pico-8 play session: hold ← + tap ❎

[t = 1 s] hold ← ~1s, tap ❎ ~2×
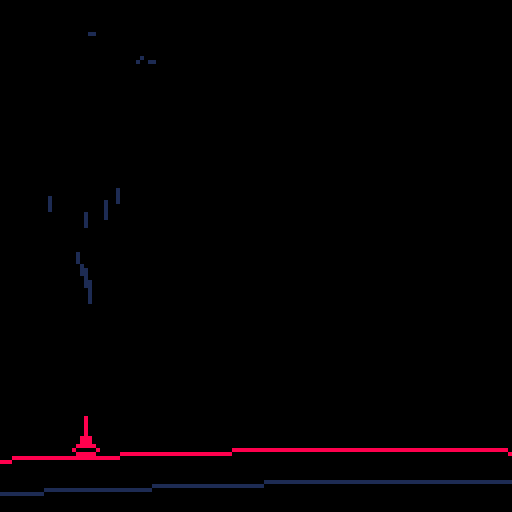
[t = 2 s] hold ← ~2s, tap ❎ ~4×
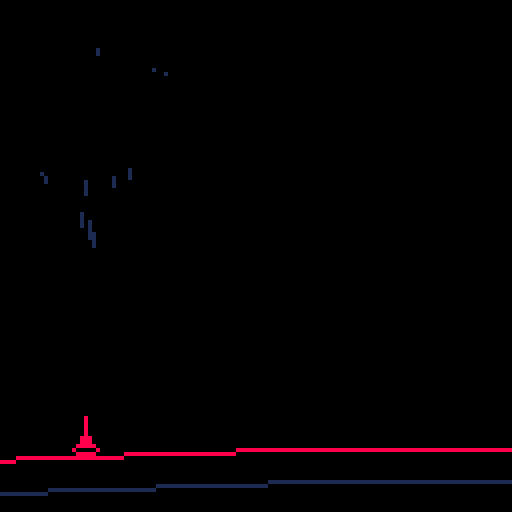
[t = 4 s] hold ← ~4s, tap ❎ ~7×
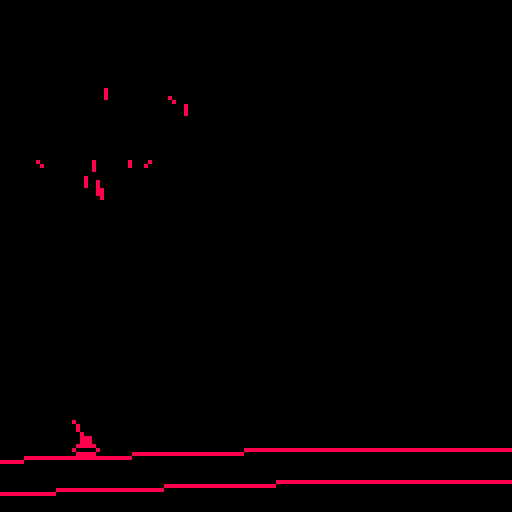
[t = 6 s] hold ← ~6s, tap ❎ ~10×
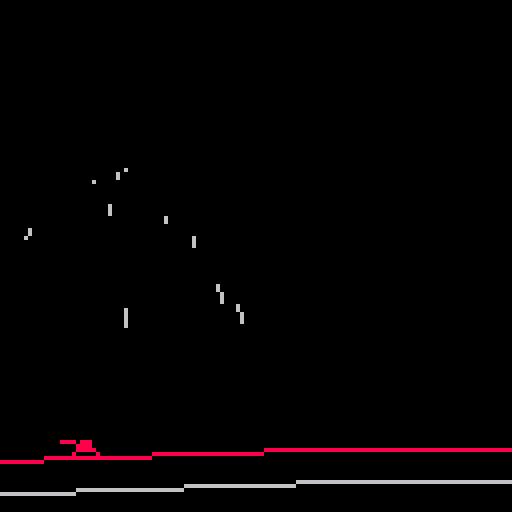

pico-8 cartridge
version 7
__lua__
debug=false
debug_l={}

function _init()
	timer=0
	cam={0,0}
	gravity=0.2
	bullettype={}
--	bullettype[1]={false,false}--{destroy/bounce,momentum}
	bullettype[1]={}
	bullettype[1].vel=5
	bullettype[1].dest=false--{destroy/bounce,momentum}
	bullettype[2]={}
	bullettype[2].vel=2.5
	bullettype[2].dest=true--{destroy/bounce,momentum}

	hillheight=120
	groundheight=10
	hillwidth=3--how many hills before go back to ground
	groundwidth=3--how many low areas before go back to hill
	local los,his=0,0
	ground={}
	ground[1]={-64,0}
	for a=2,200 do
		local h=0
		h=groundheight
		if his>0 then
			if his>hillwidth then 
				his=0
				los+=1
			else
				his+=1
				h+=hillheight
			end
		elseif los>groundwidth then
				los=0
				h+=hillheight
				his+=1
		else
				los+=1
		end
		ground[a]={a*50,-flr(rnd(h))}
		local w=ground[a][1]-ground[a-1][1]
		local h=ground[a-1][2]-ground[a][2]
		ground[a-1].ratio=h/w
		ground[a-1].d=atan2(w,h)
		
	end
	actors={}
	maketank(50,-50,0,0,1)
	makeenemy(10,-100,0,1,1)
end

function getground(a)
	for b=1,#ground-1 do
		if ground[b][1]<a.x and ground[b+1][1]>a.x then
			local w=a.x-ground[b][1]
			return ground[b][2]-w*ground[b].ratio
		elseif ground[b][1]==a.x then
			return ground[b][2]
		end
	end
end

function getgrounddir(a)
	for b=1,#ground-1 do
		if ground[b][1]<a.x and ground[b+1][1]>a.x then
			return ground[b].d
		end
	end
end


function makeactor(t,x,y,d,vel)
	local actor={}
	actor.t=t
	actor.x=x
	actor.y=y
	actor.d=d
	actor.vec={cos(d),sin(d)}
	actor.vel=vel
	actor.grav=true
	actor.delta=timer
	add(actors,actor)
	return actor
end

function maketank(x,y,d,vel,bt)
	local tank=makeactor(1,x,y,d,vel)
	tank.accel=0.08
	tank.decel=0.02
	tank.maxvel=5
	tank.gunangle=0.25
	tank.gunlen=6
	tank.gun={}
	tank.gun.x=0
	tank.gun.y=0
	tank.gun.vec={0,0}
	tank.bt=bt
	
	tank.xoff=-3
	tank.yoff=-7
end

function makebullet(x,y,d,vel,bt)
	local bullet=makeactor(2,x,y,d,vel)
	bullet.tail={0,0}
	bullet.bt=bt
end

function makeenemy(x,y,d,vel,bt)
	local enemy=makeactor(3,x,y,d,vel)
	enemy.grav=false
	enemy.hitbox={}
	enemy.hitbox.x=2
	enemy.hitbox.y=3
	enemy.hitbox.w=10
	enemy.hitbox.h=3
end

function drawactor(t)
	if t.t==1 then
		spr(1,t.x+t.xoff,t.y+t.yoff)
		line(t.x+1,t.y-4,t.gun.x,t.gun.y,8)
	elseif t.t==2 then
		line(t.x,t.y,t.tail[1],t.tail[2],7)
	elseif t.t==3 then
		spr(17,t.x,t.y,2,1)
		if debug then
		rect(t.x+t.hitbox.x,t.y+t.hitbox.y,t.x+t.hitbox.x+t.hitbox.w,t.y+t.hitbox.y+t.hitbox.h,12)
		end
	end
end

function controlactor(a)
	if a.t==1 then
		if btn(5) then
			if btn(0) then 
				a.vel-=a.accel
			elseif btn(1) then 
				a.vel+=a.accel
			else
				if a.vel<0 then
					a.vel+=a.decel
				elseif a.vel>0 then
					a.vel-=a.decel
				end
			end
		else
			if a.vel<0 then
				a.vel+=a.decel
			elseif a.vel>0 then
				a.vel-=a.decel
			end
			if btn(0) then
				a.gunangle=clamp(a.gunangle+0.02,0,0.5,true)
			end
			if btn(1) then 
				a.gunangle=clamp(a.gunangle-0.02,0,0.5,true)
			end
		end
		a.vel=clamp(a.vel,-a.maxvel,a.maxvel,true)
		
		a.gun.vec[1]=cos(a.gunangle)
		a.gun.vec[2]=sin(a.gunangle)
		a.gun.x=a.x+1+a.gun.vec[1]*a.gunlen
		a.gun.y=a.y-4+a.gun.vec[2]*a.gunlen
	elseif a.t==2 then
		a.tail={a.x-a.vec[1],a.y-a.vec[2]}
--		foreach(actors,hitactor)
		for enemy in all(actors) do
			if enemy.t==3 then
			if  a.x>enemy.x+enemy.hitbox.x
			and a.x<enemy.x+enemy.hitbox.x+enemy.hitbox.w
			and a.y>enemy.y+enemy.hitbox.y
			and a.y<enemy.y+enemy.hitbox.y+enemy.hitbox.h then
--			and a.x>enemy.x+enemy.hitbox.x+enemy.hitbox.w
--			and a.x<enemy.x+enemy.hitbox.x+enemy.hitbox.w
				del(actors,enemy)
				del(actors,a)
			end
			end
		end
	end

	if a.y<getground(a) then
		if a.grav then
			a.y+=gravity*(timer-a.delta)
		end
	else
		a.delta=timer
		a.d=getgrounddir(a)
		if a.t==2 then
			--make an array of functions for this?
			--each function is indexed from array with the .bt value
			if bullettype[a.bt].dest then
				del(actors,a)--delete for bounce!
			end
		end
		a.y=getground(a)+1
	end
	
	a.vec[1]=cos(a.d)
	a.vec[2]=sin(a.d)
	a.x+=a.vec[1]*a.vel
 a.y+=a.vec[2]*a.vel
 
 if a.x<cam[1]-128 or a.x>cam[1]+256 or a.y>128 then del(actors,a) end
 if a.t==1 then
  a.gun.x=a.x+1+a.gun.vec[1]*a.gunlen
		a.gun.y=a.y-4+a.gun.vec[2]*a.gunlen
		if btn(4) then
			local bvel=sqrt( (a.gun.vec[1]*bullettype[a.bt].vel+a.vec[1]*a.vel)^2+(a.gun.vec[2]*bullettype[a.bt].vel+a.vec[2]*a.vel)^2 )
			makebullet(a.gun.x,a.gun.y,a.gunangle+rnd(0.04)-0.02,bvel,1)	
		end
		cam[1]=a.x-20 
		if a.y<-60 then
			cam[2]=-118+a.y+60--a.y-80
		else
			cam[2]=-118
		end
 end
end

function _update()
	foreach(actors,controlactor)
	timer+=1
	debug_u()
end

function _draw()
	cls()
	camera(cam[1],cam[2])
	pal(7,flr(rnd(15))+1)
	for a=1,#ground-1 do
		line(ground[a][1],ground[a][2],ground[a+1][1],ground[a+1][2],8)
		line(ground[a][1]+8,ground[a][2]+8,ground[a+1][1]+8,ground[a+1][2]+8,7)
	end
	foreach(actors,drawactor)
	if debug then
		for a=1,#debug_l do
			print(debug_l[a],cam[1]+0,cam[2]+(a-1)*6,8)
		end
	end
end

function clamp(v,mi,ma,h)
	if h then
		if v<mi then v=mi
		elseif v>ma then v=ma
		end
	else
		if v<mi then v=ma
		elseif v>ma then v=mi
		end
	end
	return v
end

function debug_u()
	debug_l[1]=timer
	debug_l[2]="mem="..stat(0)
	debug_l[3]="cpu="..stat(1)
	debug_l[4]="actors:"..#actors
	debug_l[5]="tank x:"..actors[1].x
	debug_l[6]="tank y:"..actors[1].y
	debug_l[7]="tank vel:"..actors[1].vel
	debug_l[8]="gun x:"..actors[1].gun.x
	debug_l[9]="gun y:"..actors[1].gun.y
	debug_l[10]="gun d:"..actors[1].gunangle
	debug_l[11]="gun vx:"..actors[1].gun.vec[1]
	debug_l[12]="gun vy:"..actors[1].gun.vec[2]	
	debug_l[13]="ratio:"..getground(actors[1])
	if actors[1].d!=nil then
--	debug_l[14]="tank d:"..actors[1].d
	end
	debug_l[14]="tank vx:"..actors[1].vec[1]
	debug_l[15]="tank vy:"..actors[1].vec[2]
end
__gfx__
00000000000000000000000000000000000000000000000000000000000000000000000000000000000000000000000000000000000000000000000000000000
00000000000000000000000000000000000000000000000000000000000000000000000000000000000000000000000000000000000000000000000000000000
00000000000888000000000000000000000000000000000000000000000000000000000000000000000000000000000000000000000000000000000000000000
00000000000808000000000000000000000000000000000000000000000000000000000000000000000000000000000000000000000000000000000000000000
00000000008888800000000000000000000000000000000000000000000000000000000000000000000000000000000000000000000000000000000000000000
00000000080000080000000000000000000000000000000000000000000000000000000000000000000000000000000000000000000000000000000000000000
00000000008888800000000000000000000000000000000000000000000000000000000000000000000000000000000000000000000000000000000000000000
00000000000000000000000000000000000000000000000000000000000000000000000000000000000000000000000000000000000000000000000000000000
00000000000000000000000000000000000000000000000000000000000000000000000000000000000000000000000000000000000000000000000000000000
00000000000000000000000000000000000000000000000000000000000000000000000000000000000000000000000000000000000000000000000000000000
00000000000888888888000000000000000000000000000000000000000000000000000000000000000000000000000000000000000000000000000000000000
00000000008000000000800000000000000000000000000000000000000000000000000000000000000000000000000000000000000000000000000000000000
00000000080080808080080000000000000000000000000000000000000000000000000000000000000000000000000000000000000000000000000000000000
00000000008000000000800000000000000000000000000000000000000000000000000000000000000000000000000000000000000000000000000000000000
00000000000888888888000000000000000000000000000000000000000000000000000000000000000000000000000000000000000000000000000000000000
00000000000000000000000000000000000000000000000000000000000000000000000000000000000000000000000000000000000000000000000000000000
00000000000000000000000000000000000000000000000000000000000000000000000000000000000000000000000000000000000000000000000000000000
00000000000000000000000000000000000000000000000000000000000000000000000000000000000000000000000000000000000000000000000000000000
00000000000000000000000000000000000000000000000000000000000000000000000000000000000000000000000000000000000000000000000000000000
00000000000000000000000000000000000000000000000000000000000000000000000000000000000000000000000000000000000000000000000000000000
00000000000000000000000000000000000000000000000000000000000000000000000000000000000000000000000000000000000000000000000000000000
00000000000000000000000000000000000000000000000000000000000000000000000000000000000000000000000000000000000000000000000000000000
00000000000000000000000000000000000000000000000000000000000000000000000000000000000000000000000000000000000000000000000000000000
00000000000000000000000000000000000000000000000000000000000000000000000000000000000000000000000000000000000000000000000000000000
00000000000000000000000000000000000000000000000000000000000000000000000000000000000000000000000000000000000000000000000000000000
00000000000000000000000000000000000000000000000000000000000000000000000000000000000000000000000000000000000000000000000000000000
00000000000000000000000000000000000000000000000000000000000000000000000000000000000000000000000000000000000000000000000000000000
00000000000000000000000000000000000000000000000000000000000000000000000000000000000000000000000000000000000000000000000000000000
00000000000000000000000000000000000000000000000000000000000000000000000000000000000000000000000000000000000000000000000000000000
00000000000000000000000000000000000000000000000000000000000000000000000000000000000000000000000000000000000000000000000000000000
00000000000000000000000000000000000000000000000000000000000000000000000000000000000000000000000000000000000000000000000000000000
00000000000000000000000000000000000000000000000000000000000000000000000000000000000000000000000000000000000000000000000000000000
00000000000000000000000000000000000000000000000000000000000000000000000000000000000000000000000000000000000000000000000000000000
00000000000000000000000000000000000000000000000000000000000000000000000000000000000000000000000000000000000000000000000000000000
00000000000000000000000000000000000000000000000000000000000000000000000000000000000000000000000000000000000000000000000000000000
00000000000000000000000000000000000000000000000000000000000000000000000000000000000000000000000000000000000000000000000000000000
00000000000000000000000000000000000000000000000000000000000000000000000000000000000000000000000000000000000000000000000000000000
00000000000000000000000000000000000000000000000000000000000000000000000000000000000000000000000000000000000000000000000000000000
00000000000000000000000000000000000000000000000000000000000000000000000000000000000000000000000000000000000000000000000000000000
00000000000000000000000000000000000000000000000000000000000000000000000000000000000000000000000000000000000000000000000000000000
00000000000000000000000000000000000000000000000000000000000000000000000000000000000000000000000000000000000000000000000000000000
00000000000000000000000000000000000000000000000000000000000000000000000000000000000000000000000000000000000000000000000000000000
00000000000000000000000000000000000000000000000000000000000000000000000000000000000000000000000000000000000000000000000000000000
00000000000000000000000000000000000000000000000000000000000000000000000000000000000000000000000000000000000000000000000000000000
00000000000000000000000000000000000000000000000000000000000000000000000000000000000000000000000000000000000000000000000000000000
00000000000000000000000000000000000000000000000000000000000000000000000000000000000000000000000000000000000000000000000000000000
00000000000000000000000000000000000000000000000000000000000000000000000000000000000000000000000000000000000000000000000000000000
00000000000000000000000000000000000000000000000000000000000000000000000000000000000000000000000000000000000000000000000000000000
00000000000000000000000000000000000000000000000000000000000000000000000000000000000000000000000000000000000000000000000000000000
00000000000000000000000000000000000000000000000000000000000000000000000000000000000000000000000000000000000000000000000000000000
00000000000000000000000000000000000000000000000000000000000000000000000000000000000000000000000000000000000000000000000000000000
00000000000000000000000000000000000000000000000000000000000000000000000000000000000000000000000000000000000000000000000000000000
00000000000000000000000000000000000000000000000000000000000000000000000000000000000000000000000000000000000000000000000000000000
00000000000000000000000000000000000000000000000000000000000000000000000000000000000000000000000000000000000000000000000000000000
00000000000000000000000000000000000000000000000000000000000000000000000000000000000000000000000000000000000000000000000000000000
00000000000000000000000000000000000000000000000000000000000000000000000000000000000000000000000000000000000000000000000000000000
00000000000000000000000000000000000000000000000000000000000000000000000000000000000000000000000000000000000000000000000000000000
00000000000000000000000000000000000000000000000000000000000000000000000000000000000000000000000000000000000000000000000000000000
00000000000000000000000000000000000000000000000000000000000000000000000000000000000000000000000000000000000000000000000000000000
00000000000000000000000000000000000000000000000000000000000000000000000000000000000000000000000000000000000000000000000000000000
00000000000000000000000000000000000000000000000000000000000000000000000000000000000000000000000000000000000000000000000000000000
00000000000000000000000000000000000000000000000000000000000000000000000000000000000000000000000000000000000000000000000000000000
00000000000000000000000000000000000000000000000000000000000000000000000000000000000000000000000000000000000000000000000000000000
00000000000000000000000000000000000000000000000000000000000000000000000000000000000000000000000000000000000000000000000000000000
00000000000000000000000000000000000000000000000000000000000000000000000000000000000000000000000000000000000000000000000000000000
00000000000000000000000000000000000000000000000000000000000000000000000000000000000000000000000000000000000000000000000000000000
00000000000000000000000000000000000000000000000000000000000000000000000000000000000000000000000000000000000000000000000000000000
00000000000000000000000000000000000000000000000000000000000000000000000000000000000000000000000000000000000000000000000000000000
00000000000000000000000000000000000000000000000000000000000000000000000000000000000000000000000000000000000000000000000000000000
00000000000000000000000000000000000000000000000000000000000000000000000000000000000000000000000000000000000000000000000000000000
00000000000000000000000000000000000000000000000000000000000000000000000000000000000000000000000000000000000000000000000000000000
00000000000000000000000000000000000000000000000000000000000000000000000000000000000000000000000000000000000000000000000000000000
00000000000000000000000000000000000000000000000000000000000000000000000000000000000000000000000000000000000000000000000000000000
00000000000000000000000000000000000000000000000000000000000000000000000000000000000000000000000000000000000000000000000000000000
00000000000000000000000000000000000000000000000000000000000000000000000000000000000000000000000000000000000000000000000000000000
00000000000000000000000000000000000000000000000000000000000000000000000000000000000000000000000000000000000000000000000000000000
00000000000000000000000000000000000000000000000000000000000000000000000000000000000000000000000000000000000000000000000000000000
00000000000000000000000000000000000000000000000000000000000000000000000000000000000000000000000000000000000000000000000000000000
00000000000000000000000000000000000000000000000000000000000000000000000000000000000000000000000000000000000000000000000000000000
00000000000000000000000000000000000000000000000000000000000000000000000000000000000000000000000000000000000000000000000000000000
00000000000000000000000000000000000000000000000000000000000000000000000000000000000000000000000000000000000000000000000000000000
00000000000000000000000000000000000000000000000000000000000000000000000000000000000000000000000000000000000000000000000000000000
00000000000000000000000000000000000000000000000000000000000000000000000000000000000000000000000000000000000000000000000000000000
00000000000000000000000000000000000000000000000000000000000000000000000000000000000000000000000000000000000000000000000000000000
00000000000000000000000000000000000000000000000000000000000000000000000000000000000000000000000000000000000000000000000000000000
00000000000000000000000000000000000000000000000000000000000000000000000000000000000000000000000000000000000000000000000000000000
00000000000000000000000000000000000000000000000000000000000000000000000000000000000000000000000000000000000000000000000000000000
00000000000000000000000000000000000000000000000000000000000000000000000000000000000000000000000000000000000000000000000000000000
00000000000000000000000000000000000000000000000000000000000000000000000000000000000000000000000000000000000000000000000000000000
00000000000000000000000000000000000000000000000000000000000000000000000000000000000000000000000000000000000000000000000000000000
00000000000000000000000000000000000000000000000000000000000000000000000000000000000000000000000000000000000000000000000000000000
00000000000000000000000000000000000000000000000000000000000000000000000000000000000000000000000000000000000000000000000000000000
00000000000000000000000000000000000000000000000000000000000000000000000000000000000000000000000000000000000000000000000000000000
00000000000000000000000000000000000000000000000000000000000000000000000000000000000000000000000000000000000000000000000000000000
00000000000000000000000000000000000000000000000000000000000000000000000000000000000000000000000000000000000000000000000000000000
00000000000000000000000000000000000000000000000000000000000000000000000000000000000000000000000000000000000000000000000000000000
00000000000000000000000000000000000000000000000000000000000000000000000000000000000000000000000000000000000000000000000000000000
00000000000000000000000000000000000000000000000000000000000000000000000000000000000000000000000000000000000000000000000000000000
00000000000000000000000000000000000000000000000000000000000000000000000000000000000000000000000000000000000000000000000000000000
00000000000000000000000000000000000000000000000000000000000000000000000000000000000000000000000000000000000000000000000000000000
00000000000000000000000000000000000000000000000000000000000000000000000000000000000000000000000000000000000000000000000000000000
00000000000000000000000000000000000000000000000000000000000000000000000000000000000000000000000000000000000000000000000000000000
00000000000000000000000000000000000000000000000000000000000000000000000000000000000000000000000000000000000000000000000000000000
00000000000000000000000000000000000000000000000000000000000000000000000000000000000000000000000000000000000000000000000000000000
00000000000000000000000000000000000000000000000000000000000000000000000000000000000000000000000000000000000000000000000000000000
00000000000000000000000000000000000000000000000000000000000000000000000000000000000000000000000000000000000000000000000000000000
00000000000000000000000000000000000000000000000000000000000000000000000000000000000000000000000000000000000000000000000000000000
00000000000000000000000000000000000000000000000000000000000000000000000000000000000000000000000000000000000000000000000000000000
00000000000000000000000000000000000000000000000000000000000000000000000000000000000000000000000000000000000000000000000000000000
00000000000000000000000000000000000000000000000000000000000000000000000000000000000000000000000000000000000000000000000000000000
00000000000000000000000000000000000000000000000000000000000000000000000000000000000000000000000000000000000000000000000000000000
00000000000000000000000000000000000000000000000000000000000000000000000000000000000000000000000000000000000000000000000000000000
00000000000000000000000000000000000000000000000000000000000000000000000000000000000000000000000000000000000000000000000000000000
00000000000000000000000000000000000000000000000000000000000000000000000000000000000000000000000000000000000000000000000000000000
00000000000000000000000000000000000000000000000000000000000000000000000000000000000000000000000000000000000000000000000000000000
00000000000000000000000000000000000000000000000000000000000000000000000000000000000000000000000000000000000000000000000000000000
00000000000000000000000000000000000000000000000000000000000000000000000000000000000000000000000000000000000000000000000000000000
00000000000000000000000000000000000000000000000000000000000000000000000000000000000000000000000000000000000000000000000000000000
00000000000000000000000000000000000000000000000000000000000000000000000000000000000000000000000000000000000000000000000000000000
00000000000000000000000000000000000000000000000000000000000000000000000000000000000000000000000000000000000000000000000000000000
00000000000000000000000000000000000000000000000000000000000000000000000000000000000000000000000000000000000000000000000000000000
00000000000000000000000000000000000000000000000000000000000000000000000000000000000000000000000000000000000000000000000000000000
00000000000000000000000000000000000000000000000000000000000000000000000000000000000000000000000000000000000000000000000000000000
00000000000000000000000000000000000000000000000000000000000000000000000000000000000000000000000000000000000000000000000000000000
00000000000000000000000000000000000000000000000000000000000000000000000000000000000000000000000000000000000000000000000000000000
00000000000000000000000000000000000000000000000000000000000000000000000000000000000000000000000000000000000000000000000000000000
00000000000000000000000000000000000000000000000000000000000000000000000000000000000000000000000000000000000000000000000000000000
00000000000000000000000000000000000000000000000000000000000000000000000000000000000000000000000000000000000000000000000000000000
__gff__
0000000000000000000000000000000000000000000000000000000000000000000000000000000000000000000000000000000000000000000000000000000000000000000000000000000000000000000000000000000000000000000000000000000000000000000000000000000000000000000000000000000000000000
0000000000000000000000000000000000000000000000000000000000000000000000000000000000000000000000000000000000000000000000000000000000000000000000000000000000000000000000000000000000000000000000000000000000000000000000000000000000000000000000000000000000000000
__map__
0000000000000000000000000000000000000000000000000000000000000000000000000000000000000000000000000000000000000000000000000000000000000000000000000000000000000000000000000000000000000000000000000000000000000000000000000000000000000000000000000000000000000000
0000000000000000000000000000000000000000000000000000000000000000000000000000000000000000000000000000000000000000000000000000000000000000000000000000000000000000000000000000000000000000000000000000000000000000000000000000000000000000000000000000000000000000
0000000000000000000000000000000000000000000000000000000000000000000000000000000000000000000000000000000000000000000000000000000000000000000000000000000000000000000000000000000000000000000000000000000000000000000000000000000000000000000000000000000000000000
0000000000000000000000000000000000000000000000000000000000000000000000000000000000000000000000000000000000000000000000000000000000000000000000000000000000000000000000000000000000000000000000000000000000000000000000000000000000000000000000000000000000000000
0000000000000000000000000000000000000000000000000000000000000000000000000000000000000000000000000000000000000000000000000000000000000000000000000000000000000000000000000000000000000000000000000000000000000000000000000000000000000000000000000000000000000000
0000000000000000000000000000000000000000000000000000000000000000000000000000000000000000000000000000000000000000000000000000000000000000000000000000000000000000000000000000000000000000000000000000000000000000000000000000000000000000000000000000000000000000
0000000000000000000000000000000000000000000000000000000000000000000000000000000000000000000000000000000000000000000000000000000000000000000000000000000000000000000000000000000000000000000000000000000000000000000000000000000000000000000000000000000000000000
0000000000000000000000000000000000000000000000000000000000000000000000000000000000000000000000000000000000000000000000000000000000000000000000000000000000000000000000000000000000000000000000000000000000000000000000000000000000000000000000000000000000000000
0000000000000000000000000000000000000000000000000000000000000000000000000000000000000000000000000000000000000000000000000000000000000000000000000000000000000000000000000000000000000000000000000000000000000000000000000000000000000000000000000000000000000000
0000000000000000000000000000000000000000000000000000000000000000000000000000000000000000000000000000000000000000000000000000000000000000000000000000000000000000000000000000000000000000000000000000000000000000000000000000000000000000000000000000000000000000
0000000000000000000000000000000000000000000000000000000000000000000000000000000000000000000000000000000000000000000000000000000000000000000000000000000000000000000000000000000000000000000000000000000000000000000000000000000000000000000000000000000000000000
0000000000000000000000000000000000000000000000000000000000000000000000000000000000000000000000000000000000000000000000000000000000000000000000000000000000000000000000000000000000000000000000000000000000000000000000000000000000000000000000000000000000000000
0000000000000000000000000000000000000000000000000000000000000000000000000000000000000000000000000000000000000000000000000000000000000000000000000000000000000000000000000000000000000000000000000000000000000000000000000000000000000000000000000000000000000000
0000000000000000000000000000000000000000000000000000000000000000000000000000000000000000000000000000000000000000000000000000000000000000000000000000000000000000000000000000000000000000000000000000000000000000000000000000000000000000000000000000000000000000
0000000000000000000000000000000000000000000000000000000000000000000000000000000000000000000000000000000000000000000000000000000000000000000000000000000000000000000000000000000000000000000000000000000000000000000000000000000000000000000000000000000000000000
0000000000000000000000000000000000000000000000000000000000000000000000000000000000000000000000000000000000000000000000000000000000000000000000000000000000000000000000000000000000000000000000000000000000000000000000000000000000000000000000000000000000000000
0000000000000000000000000000000000000000000000000000000000000000000000000000000000000000000000000000000000000000000000000000000000000000000000000000000000000000000000000000000000000000000000000000000000000000000000000000000000000000000000000000000000000000
0000000000000000000000000000000000000000000000000000000000000000000000000000000000000000000000000000000000000000000000000000000000000000000000000000000000000000000000000000000000000000000000000000000000000000000000000000000000000000000000000000000000000000
0000000000000000000000000000000000000000000000000000000000000000000000000000000000000000000000000000000000000000000000000000000000000000000000000000000000000000000000000000000000000000000000000000000000000000000000000000000000000000000000000000000000000000
0000000000000000000000000000000000000000000000000000000000000000000000000000000000000000000000000000000000000000000000000000000000000000000000000000000000000000000000000000000000000000000000000000000000000000000000000000000000000000000000000000000000000000
0000000000000000000000000000000000000000000000000000000000000000000000000000000000000000000000000000000000000000000000000000000000000000000000000000000000000000000000000000000000000000000000000000000000000000000000000000000000000000000000000000000000000000
0000000000000000000000000000000000000000000000000000000000000000000000000000000000000000000000000000000000000000000000000000000000000000000000000000000000000000000000000000000000000000000000000000000000000000000000000000000000000000000000000000000000000000
0000000000000000000000000000000000000000000000000000000000000000000000000000000000000000000000000000000000000000000000000000000000000000000000000000000000000000000000000000000000000000000000000000000000000000000000000000000000000000000000000000000000000000
0000000000000000000000000000000000000000000000000000000000000000000000000000000000000000000000000000000000000000000000000000000000000000000000000000000000000000000000000000000000000000000000000000000000000000000000000000000000000000000000000000000000000000
0000000000000000000000000000000000000000000000000000000000000000000000000000000000000000000000000000000000000000000000000000000000000000000000000000000000000000000000000000000000000000000000000000000000000000000000000000000000000000000000000000000000000000
0000000000000000000000000000000000000000000000000000000000000000000000000000000000000000000000000000000000000000000000000000000000000000000000000000000000000000000000000000000000000000000000000000000000000000000000000000000000000000000000000000000000000000
0000000000000000000000000000000000000000000000000000000000000000000000000000000000000000000000000000000000000000000000000000000000000000000000000000000000000000000000000000000000000000000000000000000000000000000000000000000000000000000000000000000000000000
0000000000000000000000000000000000000000000000000000000000000000000000000000000000000000000000000000000000000000000000000000000000000000000000000000000000000000000000000000000000000000000000000000000000000000000000000000000000000000000000000000000000000000
0000000000000000000000000000000000000000000000000000000000000000000000000000000000000000000000000000000000000000000000000000000000000000000000000000000000000000000000000000000000000000000000000000000000000000000000000000000000000000000000000000000000000000
0000000000000000000000000000000000000000000000000000000000000000000000000000000000000000000000000000000000000000000000000000000000000000000000000000000000000000000000000000000000000000000000000000000000000000000000000000000000000000000000000000000000000000
0000000000000000000000000000000000000000000000000000000000000000000000000000000000000000000000000000000000000000000000000000000000000000000000000000000000000000000000000000000000000000000000000000000000000000000000000000000000000000000000000000000000000000
0000000000000000000000000000000000000000000000000000000000000000000000000000000000000000000000000000000000000000000000000000000000000000000000000000000000000000000000000000000000000000000000000000000000000000000000000000000000000000000000000000000000000000
